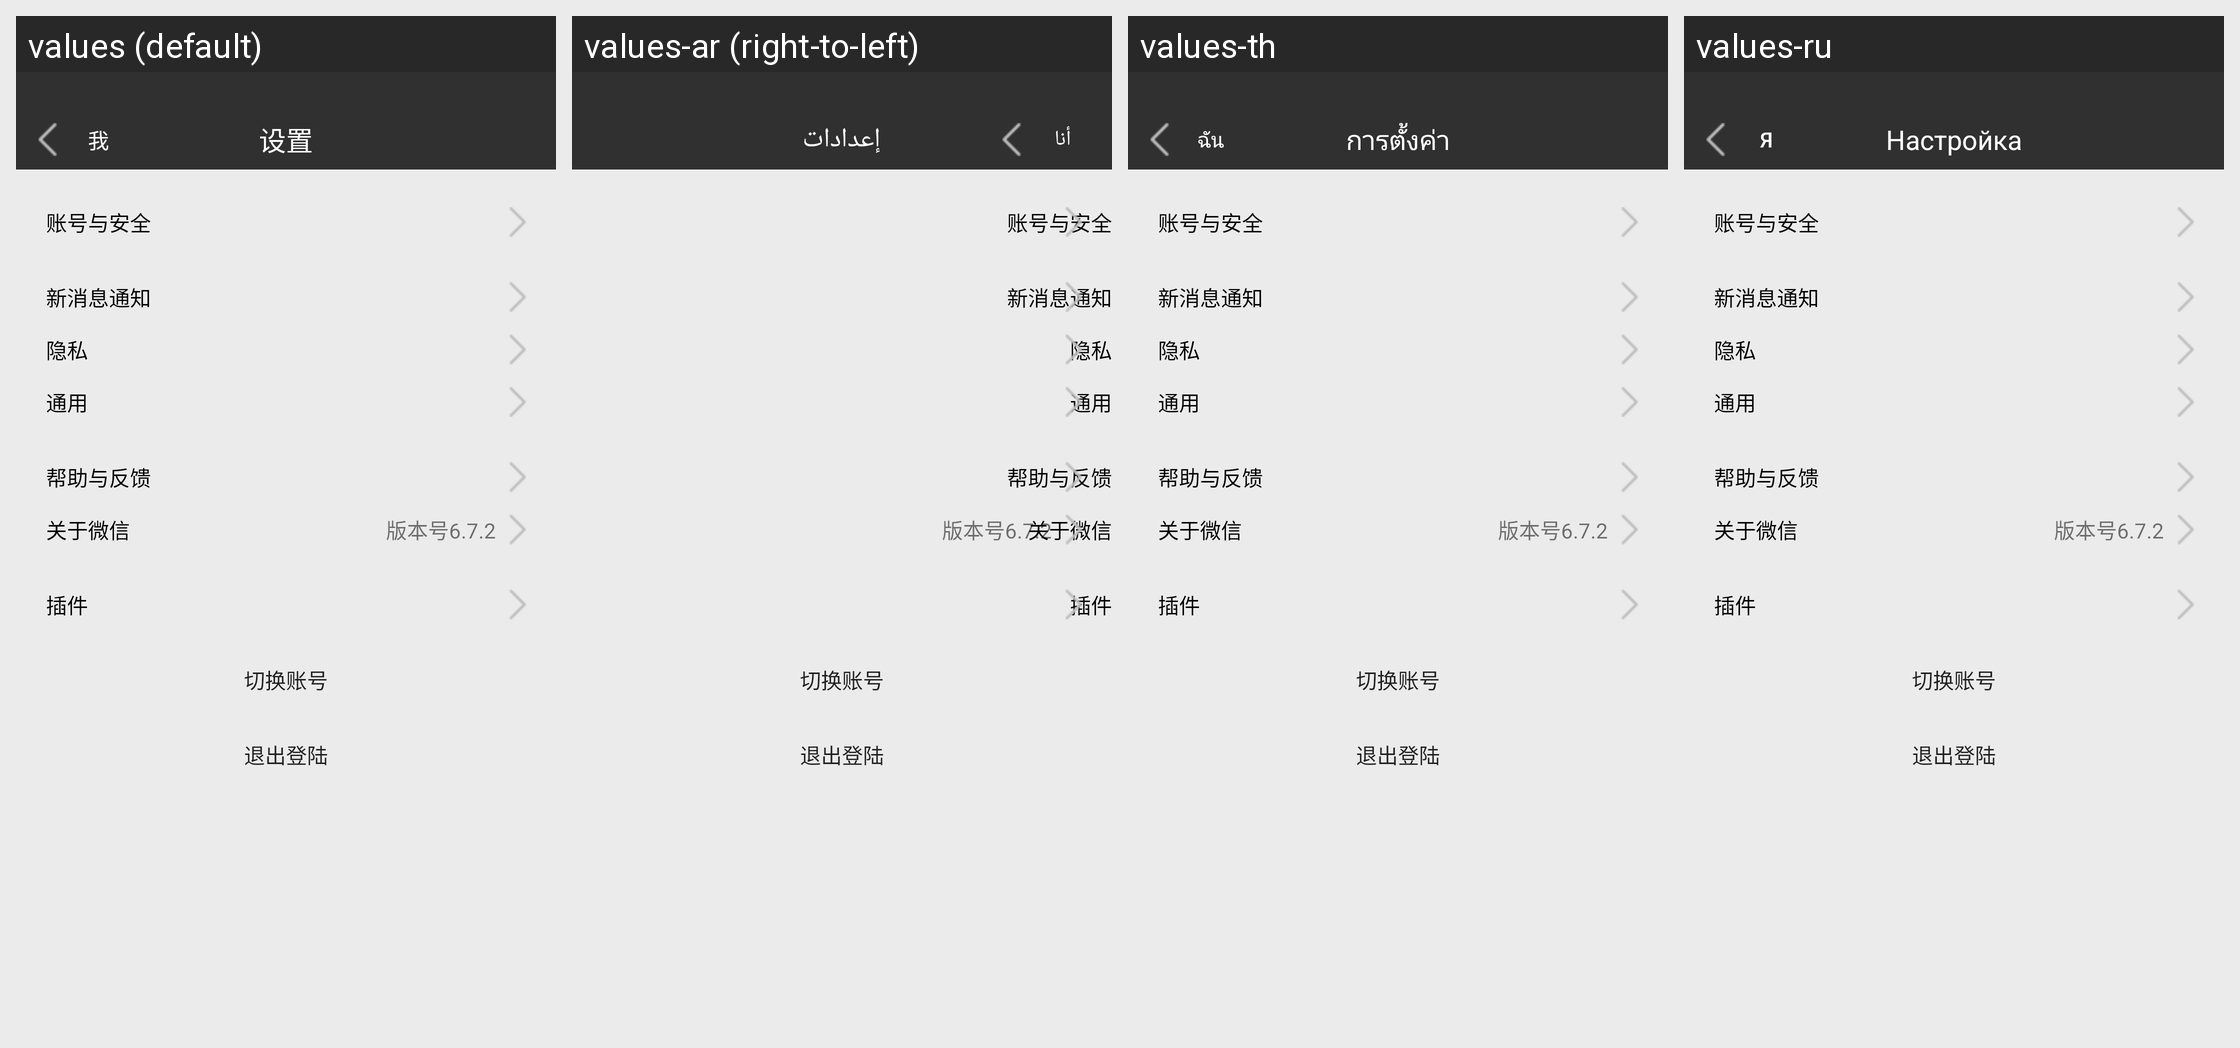

Locale-by-locale string values for the Android screen shown in this grid:
Android screen res/layout/activity_setting.xml rendered under 4 locales, left to right: values (default), values-ar (right-to-left), values-th, values-ru. Device: Nexus 5 (rendered at 1080×1920; each locale shown at half size, 540×960, under a caption strip naming it); theme AppTheme.
Other locales in the repository, not shown: values-af, values-az, values-be, values-bg, values-ca, values-cs, values-cy, values-da, values-de, values-el, values-en, values-en-rUS, values-es, values-et, values-fa, values-fi, values-fr, values-gl, values-hi, values-ht, values-hu, values-id, values-is, values-it, values-iw, values-ja, values-ko, values-lv, values-mk, values-ms, values-mt, values-nl, values-no, values-pl, values-pt, values-ro, values-sk, values-sl, values-sv, values-tl, values-tr, values-uk, values-ur, values-vi, values-zh-rCN, values-zh-rTW.
Strings drawn on this screen, with the default value and each locale's value (text and hints the layout hard-codes, and strings that could not be matched under every locale, appear in the picture but are not listed):

my
  values: 我
  values-ar: أنا
  values-th: ฉัน
  values-ru: я

Setting
  values: 设置
  values-ar: إعدادات
  values-th: การตั้งค่า
  values-ru: Настройка

AccountSecurity
  values: 账号与安全
  values-ar: 账号与安全  [not translated; the default value is used]
  values-th: 账号与安全  [not translated; the default value is used]
  values-ru: 账号与安全  [not translated; the default value is used]

MessageNotification
  values: 新消息通知
  values-ar: 新消息通知  [not translated; the default value is used]
  values-th: 新消息通知  [not translated; the default value is used]
  values-ru: 新消息通知  [not translated; the default value is used]

Privacy
  values: 隐私
  values-ar: 隐私  [not translated; the default value is used]
  values-th: 隐私  [not translated; the default value is used]
  values-ru: 隐私  [not translated; the default value is used]

GeneralPurpose
  values: 通用
  values-ar: 通用  [not translated; the default value is used]
  values-th: 通用  [not translated; the default value is used]
  values-ru: 通用  [not translated; the default value is used]

HelpFeedback
  values: 帮助与反馈
  values-ar: 帮助与反馈  [not translated; the default value is used]
  values-th: 帮助与反馈  [not translated; the default value is used]
  values-ru: 帮助与反馈  [not translated; the default value is used]

AboutWeChat
  values: 关于微信
  values-ar: 关于微信  [not translated; the default value is used]
  values-th: 关于微信  [not translated; the default value is used]
  values-ru: 关于微信  [not translated; the default value is used]

VersionNumber
  values: 版本号6.7.2
  values-ar: 版本号6.7.2  [not translated; the default value is used]
  values-th: 版本号6.7.2  [not translated; the default value is used]
  values-ru: 版本号6.7.2  [not translated; the default value is used]

Plugin
  values: 插件
  values-ar: 插件  [not translated; the default value is used]
  values-th: 插件  [not translated; the default value is used]
  values-ru: 插件  [not translated; the default value is used]

SwitchAccount
  values: 切换账号
  values-ar: 切换账号  [not translated; the default value is used]
  values-th: 切换账号  [not translated; the default value is used]
  values-ru: 切换账号  [not translated; the default value is used]

AignOut
  values: 退出登陆
  values-ar: 退出登陆  [not translated; the default value is used]
  values-th: 退出登陆  [not translated; the default value is used]
  values-ru: 退出登陆  [not translated; the default value is used]
